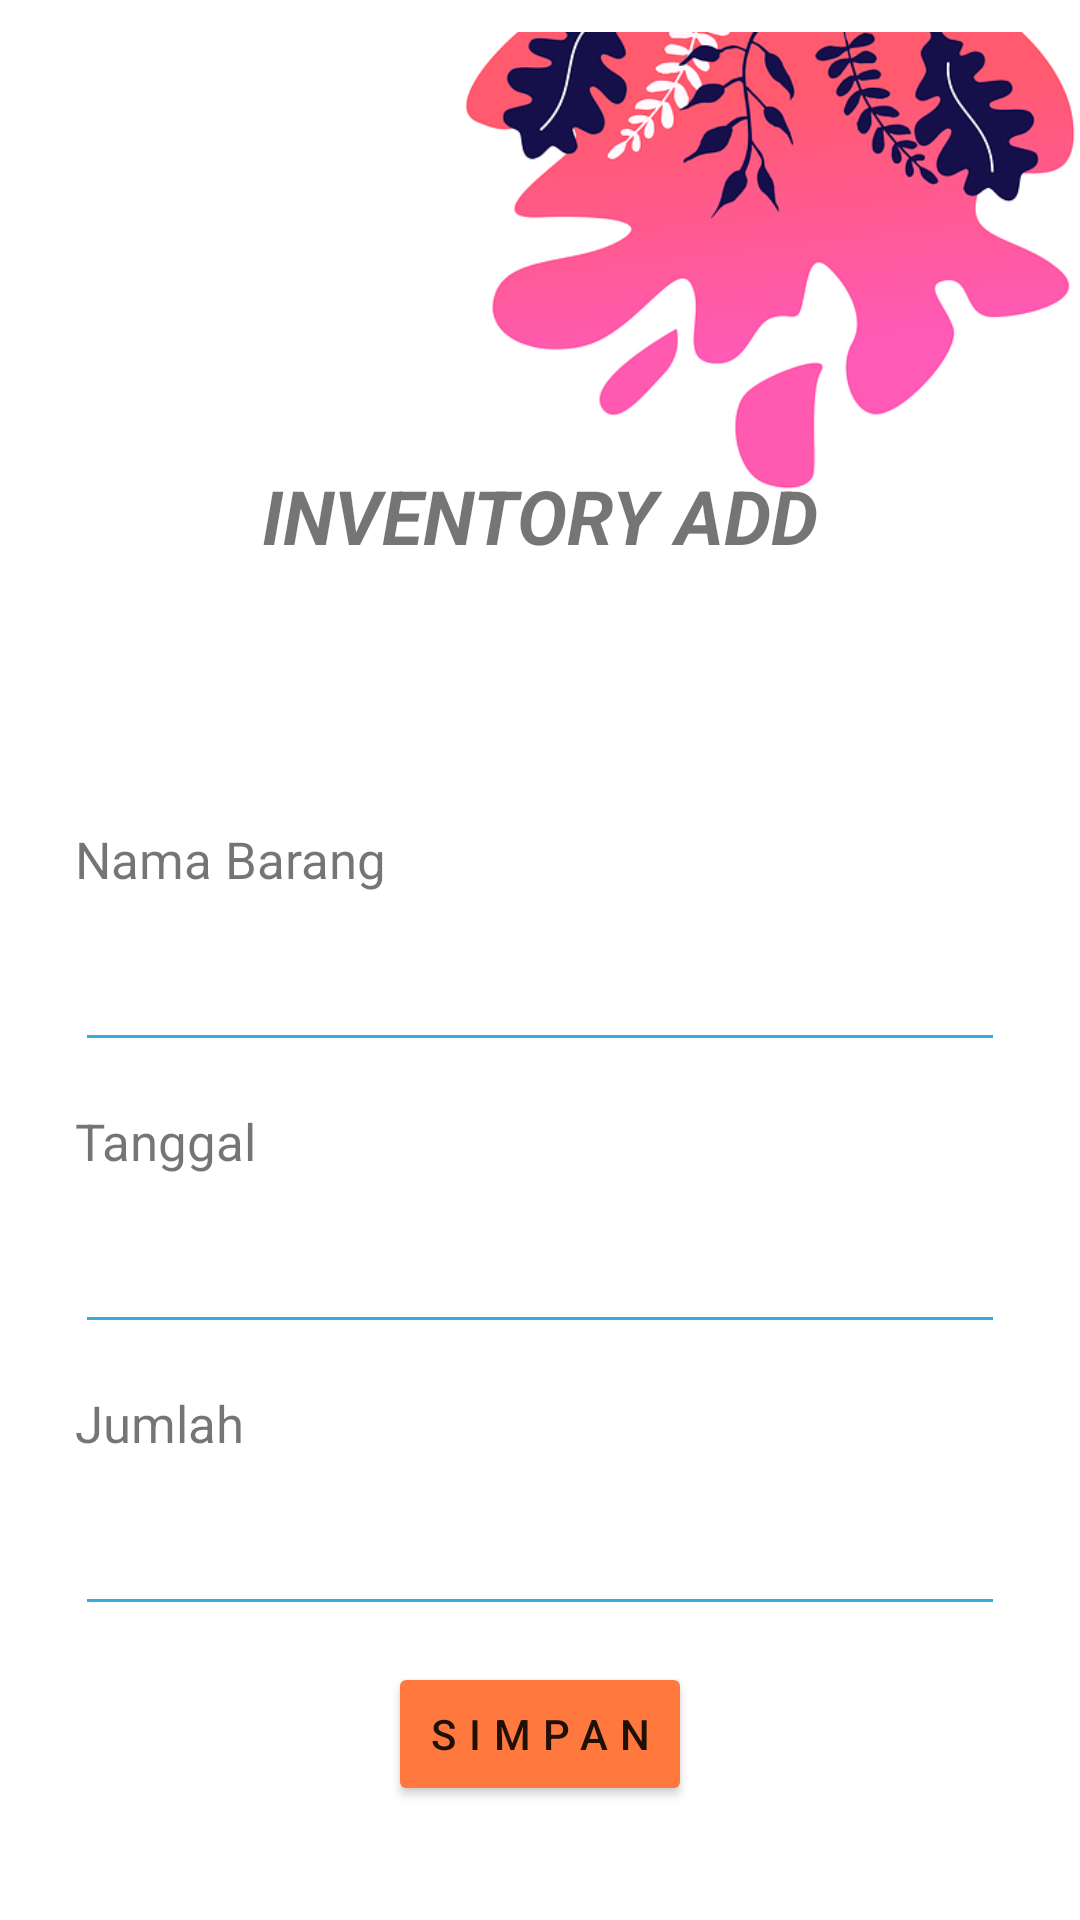

The Android layout XML behind this screen, and the referenced resources:
<!-- AndroidManifest.xml: application theme Theme.Inventory_managementdlh -->
<!-- res/layout/activity_inventory.xml -->
<?xml version="1.0" encoding="utf-8"?>
<LinearLayout xmlns:android="http://schemas.android.com/apk/res/android"
    xmlns:app="http://schemas.android.com/apk/res-auto"
    xmlns:tools="http://schemas.android.com/tools"
    android:layout_width="match_parent"
    android:layout_height="match_parent"
    android:orientation="vertical"
    android:background="@color/white"
    tools:context=".Inventory">




















    <RelativeLayout
        android:layout_width="wrap_content"
        android:layout_height="wrap_content">

        <ImageView
            android:layout_width="250dp"
            android:layout_height="250dp"
            android:layout_gravity="right"
            android:layout_marginLeft="150dp"
            android:paddingBottom="62dp"
            android:src="@drawable/flat1"/>
        <TextView
            android:layout_width="match_parent"
            android:layout_height="wrap_content"
            android:gravity="center_horizontal"
            android:textAlignment="center"
            android:layout_marginTop="155dp"
            android:textStyle="bold|italic"
            android:textSize="25dp"
            android:text="INVENTORY ADD"/>
    </RelativeLayout>

    <LinearLayout
        android:layout_margin="25dp"
        android:layout_width="match_parent"
        android:layout_height="wrap_content"
        android:orientation="vertical">

        <TextView
            android:layout_width="match_parent"
            android:layout_height="wrap_content"
            android:text="Nama Barang"
            android:textSize="17dp"/>
        <EditText
            android:layout_marginTop="15dp"
            android:layout_width="match_parent"
            android:layout_height="wrap_content"
            android:backgroundTint="#34ace0"
            />
        <TextView
            android:layout_marginTop="15dp"
            android:layout_width="match_parent"
            android:layout_height="wrap_content"
            android:text="Tanggal"
            android:textSize="17dp"/>
        <EditText
            android:id="@+id/input_tgl"
            android:layout_marginTop="15dp"
            android:layout_width="match_parent"
            android:layout_height="wrap_content"
            android:focusableInTouchMode="false"
            android:drawableRight="@drawable/ic_baseline_date_range_24"
            android:backgroundTint="#34ace0"
            />
        <TextView
            android:layout_marginTop="15dp"
            android:layout_width="match_parent"
            android:layout_height="wrap_content"
            android:text="Jumlah"
            android:textSize="17dp"/>
        <EditText
            android:layout_marginTop="15dp"
            android:inputType="number"
            android:layout_width="match_parent"
            android:layout_height="wrap_content"
            android:backgroundTint="#34ace0"/>

        <Button
            android:layout_width="wrap_content"
            android:layout_height="wrap_content"
            android:layout_gravity="center"
            android:layout_marginTop="12dp"
            android:padding="12dp"
            android:letterSpacing="0.3"
            android:backgroundTint="#ff793f"
            android:text="SIMPAN"/>
    </LinearLayout>

</LinearLayout>
<!-- resources referenced by this layout -->
<resources>
  <!-- drawable flat1: png bitmap (drawable, 66128 bytes) -->
  <style name="Theme.Inventory_managementdlh" parent="Theme.AppCompat.Light.NoActionBar">
          
          <item name="colorPrimary">@color/purple_500</item>
          <item name="colorPrimaryVariant">@color/purple_700</item>
          <item name="colorOnPrimary">@color/white</item>
          
          <item name="colorSecondary">@color/teal_200</item>
          <item name="colorSecondaryVariant">@color/teal_700</item>
          <item name="colorOnSecondary">@color/black</item>
          
          <item name="android:statusBarColor" tools:targetApi="l">?attr/colorPrimaryVariant</item>
          
      </style>
  <!-- not gathered from this repository: default colours our renderer supplied (Android Studio template values) -->
  <color name="purple_500">#FF6200EE</color>
  <color name="purple_700">#FF3700B3</color>
  <color name="teal_200">#FF03DAC5</color>
  <color name="teal_700">#FF018786</color>
  <color name="black">#FF000000</color>
  <color name="white">#FFFFFFFF</color>
</resources>
